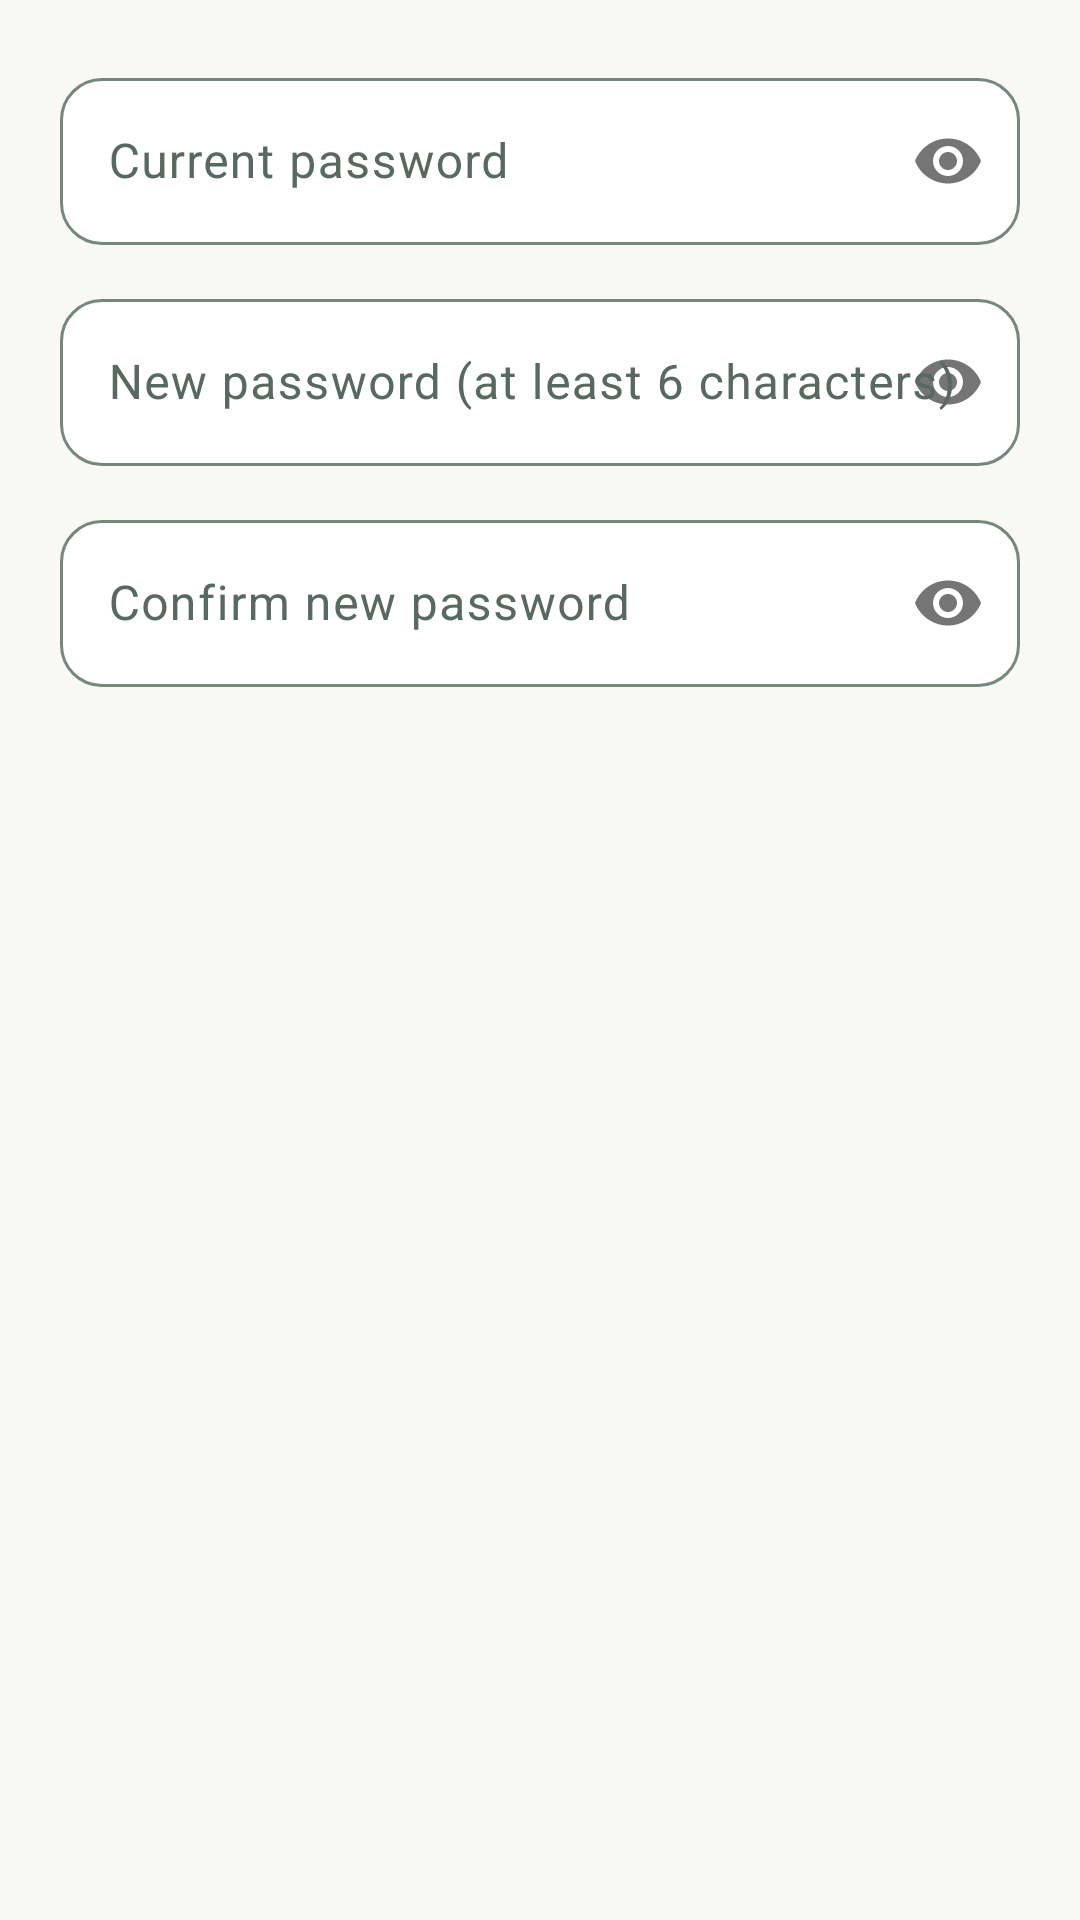

Android layout source for this screen:
<!-- AndroidManifest.xml: application theme Theme.AIStudy -->
<!-- res/layout/dialog_change_password.xml -->
<?xml version="1.0" encoding="utf-8"?>
<LinearLayout xmlns:android="http://schemas.android.com/apk/res/android"
    xmlns:app="http://schemas.android.com/apk/res-auto"
    android:layout_width="match_parent"
    android:layout_height="wrap_content"
    android:orientation="vertical"
    android:padding="20dp">

    <com.google.android.material.textfield.TextInputLayout
        android:id="@+id/til_old_password"
        style="@style/Widget.AIStudy.Study.Input"
        android:layout_width="match_parent"
        android:layout_height="wrap_content"
        android:hint="@string/profile_old_password"
        app:passwordToggleEnabled="true">

        <com.google.android.material.textfield.TextInputEditText
            android:id="@+id/et_old_password"
            android:layout_width="match_parent"
            android:layout_height="wrap_content"
            android:inputType="textPassword" />
    </com.google.android.material.textfield.TextInputLayout>

    <com.google.android.material.textfield.TextInputLayout
        android:id="@+id/til_new_password"
        style="@style/Widget.AIStudy.Study.Input"
        android:layout_width="match_parent"
        android:layout_height="wrap_content"
        android:layout_marginTop="12dp"
        android:hint="@string/profile_new_password"
        app:passwordToggleEnabled="true">

        <com.google.android.material.textfield.TextInputEditText
            android:id="@+id/et_new_password"
            android:layout_width="match_parent"
            android:layout_height="wrap_content"
            android:inputType="textPassword" />
    </com.google.android.material.textfield.TextInputLayout>

    <com.google.android.material.textfield.TextInputLayout
        android:id="@+id/til_confirm_password"
        style="@style/Widget.AIStudy.Study.Input"
        android:layout_width="match_parent"
        android:layout_height="wrap_content"
        android:layout_marginTop="12dp"
        android:hint="@string/profile_confirm_password"
        app:passwordToggleEnabled="true">

        <com.google.android.material.textfield.TextInputEditText
            android:id="@+id/et_confirm_password"
            android:layout_width="match_parent"
            android:layout_height="wrap_content"
            android:inputType="textPassword" />
    </com.google.android.material.textfield.TextInputLayout>
</LinearLayout>
<!-- resources referenced by this layout -->
<resources>
  <string name="profile_confirm_password">Confirm new password</string>
  <string name="profile_new_password">New password (at least 6 characters)</string>
  <string name="profile_old_password">Current password</string>
  <style name="Theme.AIStudy" parent="Base.Theme.AIStudy" />
  <color name="answer_surface">@color/answer_paper_0</color>
  <color name="answer_error">@color/answer_red_700</color>
  <dimen name="answer_rule_width">1dp</dimen>
  <dimen name="answer_control_radius">14dp</dimen>
  <style name="TextAppearance.AIStudy.Answer.Label" parent="TextAppearance.AIStudy.Answer.Body">
          <item name="android:textSize">@dimen/answer_label_size</item>
          <item name="android:lineHeight">@dimen/answer_label_line_height</item>
          <item name="android:textColor">@color/answer_foreground_secondary</item>
      </style>
  <color name="answer_primary">@color/answer_sage_700</color>
  <color name="answer_foreground_secondary">@color/answer_ink_600</color>
  <style name="TextAppearance.AIStudy.Study.Error" parent="TextAppearance.AIStudy.Answer.Label">
          <item name="android:textColor">@color/answer_error</item>
      </style>
  <color name="answer_paper_0">#FFFFFF</color>
  <color name="answer_red_700">#C5221F</color>
  <style name="TextAppearance.AIStudy.Answer.Body" parent="TextAppearance.Material3.BodyLarge">
          <item name="android:fontFamily">sans-serif</item>
          <item name="android:textFontWeight">400</item>
          <item name="android:textSize">@dimen/answer_body_size</item>
          <item name="android:lineHeight">@dimen/answer_body_line_height</item>
          <item name="android:textColor">@color/answer_foreground</item>
      </style>
  <dimen name="answer_label_size">13sp</dimen>
  <dimen name="answer_label_line_height">18sp</dimen>
  <color name="answer_sage_700">#234B36</color>
  <color name="answer_ink_600">#586A5F</color>
  <color name="answer_on_primary">@color/answer_paper_0</color>
  <color name="answer_result_surface">@color/answer_sage_50</color>
  <color name="answer_foreground">@color/answer_ink_900</color>
  <color name="answer_outline">@color/answer_outline_500</color>
  <color name="answer_on_error">@color/answer_paper_0</color>
  <color name="answer_error_surface">@color/answer_red_100</color>
  <color name="answer_background">@color/answer_paper_50</color>
  <color name="answer_text_selection">@color/answer_sage_selection_light</color>
  <dimen name="answer_body_size">15sp</dimen>
  <dimen name="answer_body_line_height">24sp</dimen>
  <color name="answer_sage_50">#EAF2EC</color>
  <color name="answer_ink_900">#18251E</color>
  <color name="answer_outline_500">#76877B</color>
  <color name="answer_red_100">#FCE8E6</color>
  <color name="answer_paper_50">#F8F9F6</color>
  <color name="answer_sage_selection_light">#33234B36</color>
</resources>
